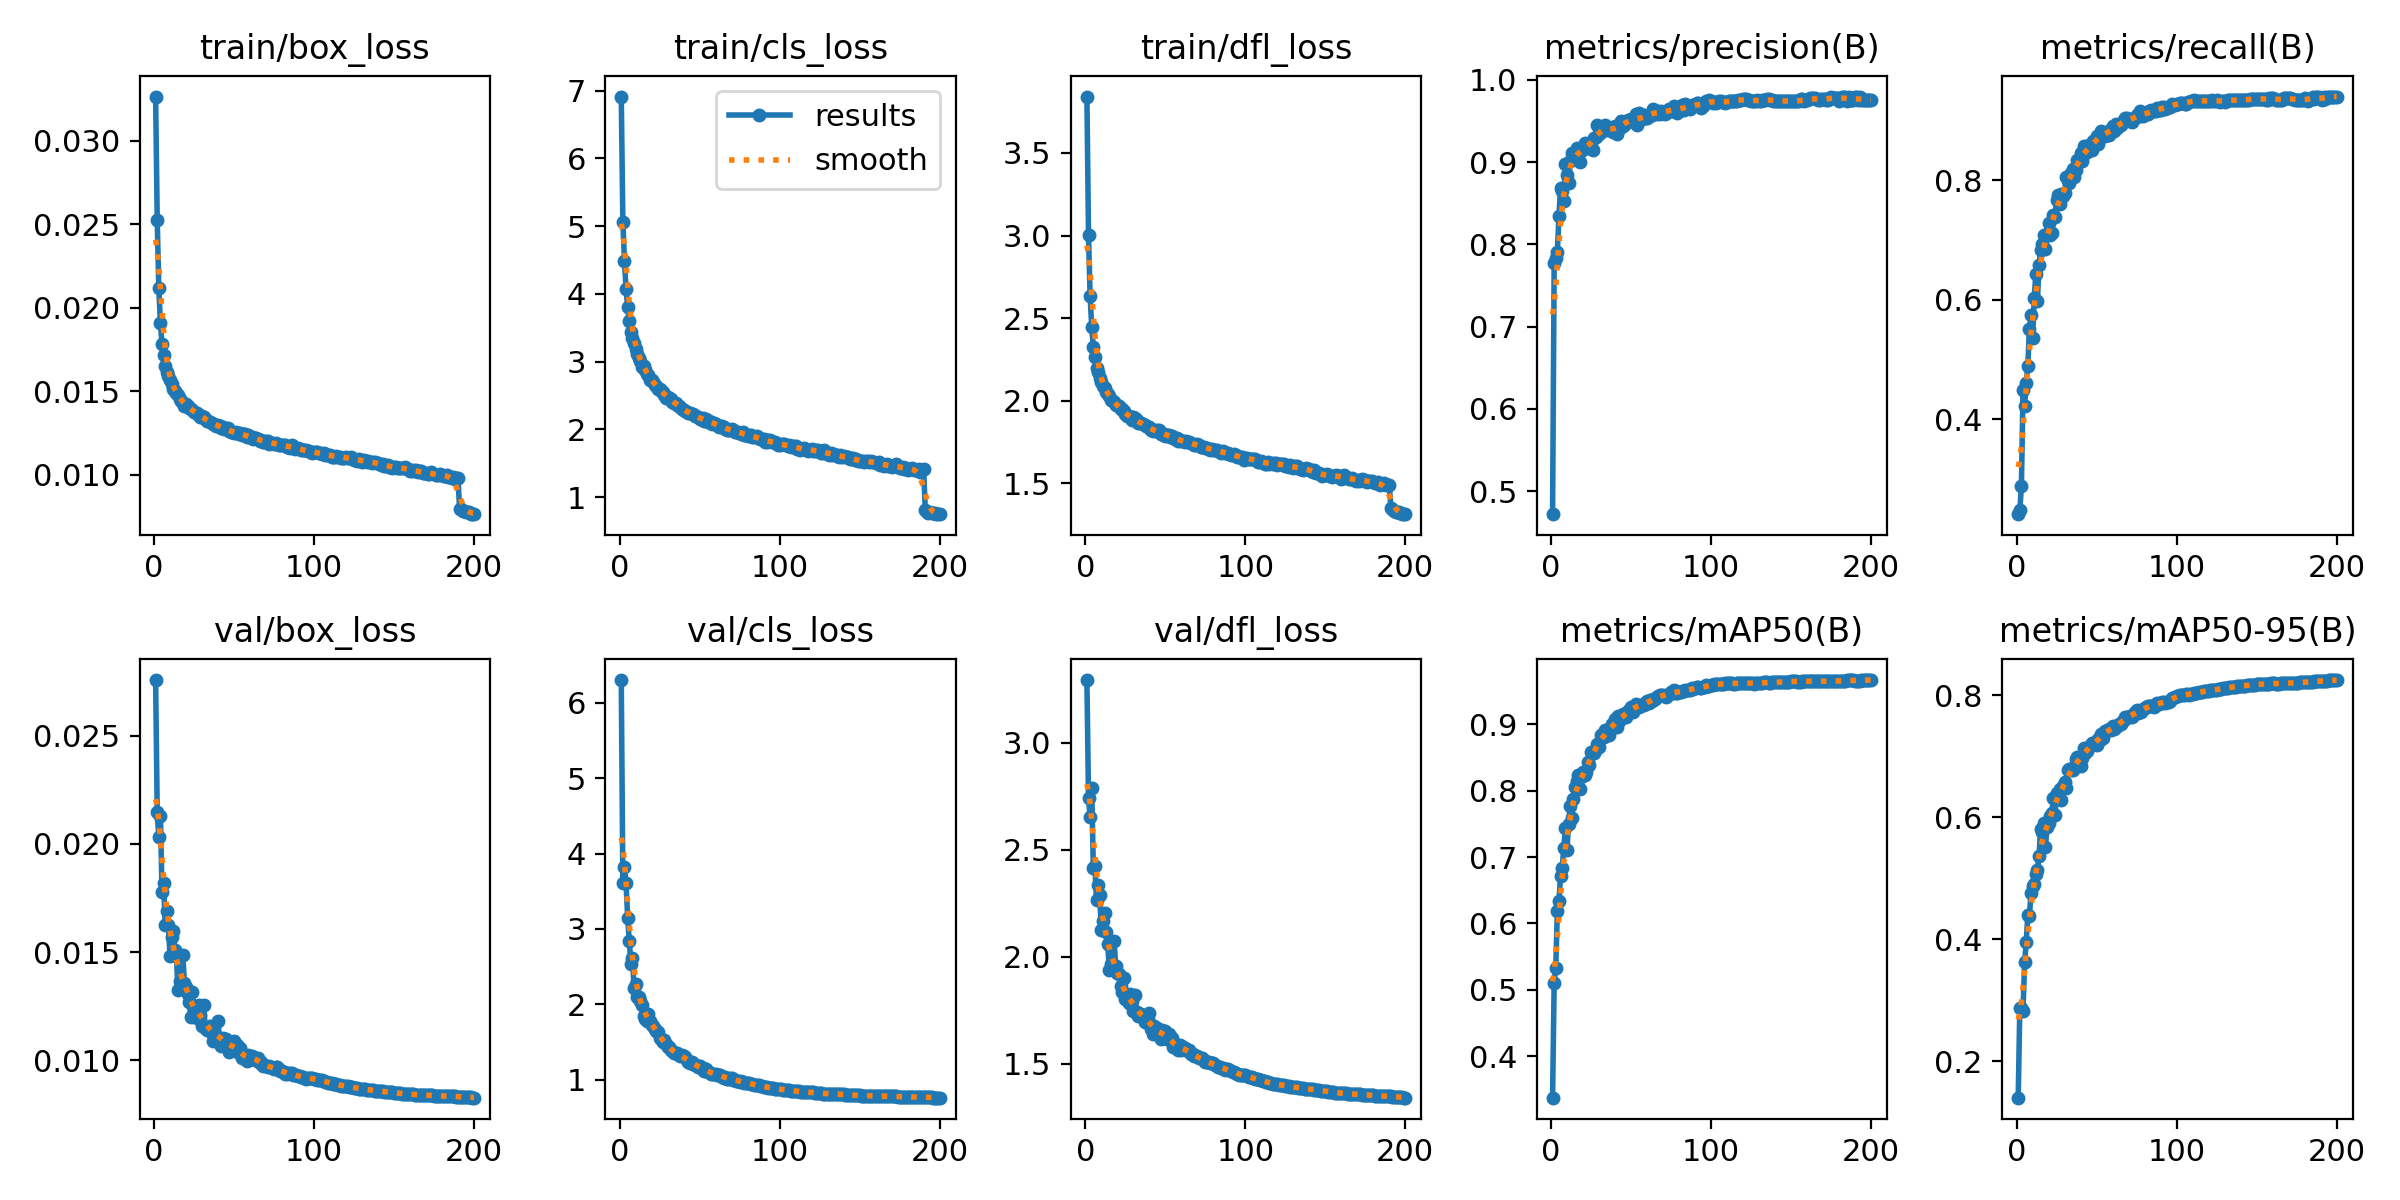

Data behind this chart, as committed beside it:
epoch, time, train/box_loss, train/cls_loss, train/dfl_loss, metrics/precision(B), metrics/recall(B), metrics/mAP50(B), metrics/mAP50-95(B), val/box_loss, val/cls_loss, val/dfl_loss, lr/pg0, lr/pg1, lr/pg2
1, 60.12, 0.03264, 6.912, 3.841, 0.4718, 0.2419, 0.3374, 0.1404, 0.02757, 6.303, 3.292, 0.003327, 0.003327, 0.003327
2, 116.4, 0.02524, 5.067, 3.003, 0.7768, 0.2481, 0.5103, 0.288, 0.02145, 3.603, 2.739, 0.006627, 0.006627, 0.006627
3, 170.6, 0.02118, 4.481, 2.635, 0.783, 0.2892, 0.5333, 0.2876, 0.0203, 3.817, 2.653, 0.009894, 0.009894, 0.009894
4, 226.5, 0.01907, 4.07, 2.447, 0.7908, 0.4492, 0.6194, 0.2832, 0.0213, 3.603, 2.787, 0.009851, 0.009851, 0.009851
5, 281.5, 0.01783, 3.81, 2.326, 0.8347, 0.4228, 0.6342, 0.3627, 0.01777, 3.146, 2.416, 0.009802, 0.009802, 0.009802
6, 335.4, 0.01715, 3.592, 2.264, 0.8686, 0.4609, 0.6719, 0.395, 0.01818, 2.836, 2.423, 0.009753, 0.009753, 0.009753
7, 391.7, 0.01653, 3.44, 2.199, 0.8645, 0.4896, 0.6835, 0.4392, 0.01626, 2.539, 2.262, 0.009703, 0.009703, 0.009703
8, 448.2, 0.01615, 3.342, 2.171, 0.8532, 0.551, 0.7137, 0.4385, 0.01691, 2.618, 2.336, 0.009654, 0.009654, 0.009654
9, 504.4, 0.01589, 3.278, 2.136, 0.8977, 0.5743, 0.7438, 0.4758, 0.01625, 2.218, 2.286, 0.009604, 0.009604, 0.009604
10, 560.5, 0.01569, 3.193, 2.114, 0.8846, 0.5357, 0.7108, 0.487, 0.0148, 2.267, 2.122, 0.009555, 0.009555, 0.009555
11, 616.9, 0.01541, 3.119, 2.09, 0.8742, 0.6025, 0.7495, 0.4914, 0.0157, 2.095, 2.167, 0.009505, 0.009505, 0.009505
12, 673.7, 0.01516, 3.054, 2.074, 0.9008, 0.6424, 0.7768, 0.5074, 0.01597, 2.091, 2.206, 0.009456, 0.009456, 0.009456
13, 730.6, 0.01505, 3.003, 2.055, 0.9114, 0.598, 0.7594, 0.5139, 0.0151, 2.043, 2.113, 0.009406, 0.009406, 0.009406
14, 786.1, 0.01488, 2.926, 2.042, 0.9078, 0.6586, 0.7883, 0.536, 0.01481, 1.994, 2.058, 0.009357, 0.009357, 0.009357
15, 842.8, 0.01479, 2.93, 2.029, 0.9057, 0.6829, 0.806, 0.5807, 0.01323, 1.847, 1.938, 0.009307, 0.009307, 0.009307
16, 899.9, 0.01454, 2.882, 2.006, 0.9172, 0.6924, 0.8141, 0.5763, 0.01368, 1.8, 1.966, 0.009258, 0.009258, 0.009258
17, 956.6, 0.01444, 2.814, 1.997, 0.9144, 0.7078, 0.8242, 0.5909, 0.01359, 1.782, 1.95, 0.009208, 0.009208, 0.009208
18, 1013, 0.01432, 2.801, 1.99, 0.8995, 0.6851, 0.8026, 0.551, 0.01488, 1.867, 2.074, 0.009158, 0.009158, 0.009158
19, 1069, 0.01413, 2.735, 1.972, 0.9135, 0.7097, 0.8209, 0.5843, 0.01356, 1.774, 1.955, 0.009109, 0.009109, 0.009109
20, 1125, 0.01424, 2.725, 1.973, 0.9162, 0.729, 0.828, 0.5909, 0.01338, 1.72, 1.924, 0.009059, 0.009059, 0.009059
21, 1181, 0.01415, 2.696, 1.969, 0.9227, 0.7087, 0.8236, 0.6013, 0.01308, 1.705, 1.917, 0.00901, 0.00901, 0.00901
22, 1238, 0.014, 2.657, 1.951, 0.9182, 0.7116, 0.8282, 0.607, 0.01269, 1.674, 1.865, 0.00896, 0.00896, 0.00896
23, 1293, 0.01394, 2.634, 1.949, 0.9172, 0.7423, 0.8434, 0.6317, 0.012, 1.641, 1.833, 0.008911, 0.008911, 0.008911
24, 1349, 0.01386, 2.601, 1.937, 0.923, 0.7383, 0.8387, 0.6032, 0.01315, 1.624, 1.898, 0.008861, 0.008861, 0.008861
25, 1407, 0.01378, 2.595, 1.921, 0.9238, 0.7668, 0.8585, 0.6403, 0.01214, 1.551, 1.8, 0.008812, 0.008812, 0.008812
26, 1463, 0.01368, 2.564, 1.91, 0.9146, 0.7744, 0.8588, 0.639, 0.01227, 1.543, 1.81, 0.008762, 0.008762, 0.008762
27, 1520, 0.01371, 2.552, 1.909, 0.9289, 0.7605, 0.857, 0.6472, 0.01196, 1.495, 1.785, 0.008713, 0.008713, 0.008713
28, 1576, 0.01358, 2.513, 1.904, 0.9301, 0.7762, 0.8629, 0.6291, 0.01256, 1.522, 1.824, 0.008663, 0.008663, 0.008663
29, 1632, 0.01344, 2.467, 1.886, 0.9451, 0.7738, 0.8706, 0.6506, 0.01208, 1.465, 1.793, 0.008614, 0.008614, 0.008614
30, 1691, 0.01353, 2.481, 1.899, 0.9339, 0.779, 0.8666, 0.6579, 0.01157, 1.436, 1.746, 0.008564, 0.008564, 0.008564
31, 1748, 0.01346, 2.458, 1.895, 0.9366, 0.8052, 0.8833, 0.6476, 0.01256, 1.43, 1.823, 0.008515, 0.008515, 0.008515
32, 1806, 0.01334, 2.45, 1.881, 0.942, 0.8004, 0.8817, 0.6767, 0.01149, 1.39, 1.741, 0.008466, 0.008466, 0.008466
33, 1864, 0.01321, 2.4, 1.865, 0.9387, 0.7954, 0.881, 0.679, 0.01141, 1.373, 1.721, 0.008416, 0.008416, 0.008416
34, 1921, 0.01325, 2.393, 1.868, 0.9453, 0.8117, 0.8911, 0.6777, 0.01147, 1.355, 1.729, 0.008367, 0.008367, 0.008367
35, 1980, 0.01319, 2.385, 1.867, 0.9388, 0.8177, 0.8908, 0.6781, 0.0116, 1.354, 1.732, 0.008317, 0.008317, 0.008317
36, 2038, 0.01313, 2.362, 1.857, 0.9398, 0.8043, 0.8838, 0.6818, 0.01125, 1.347, 1.719, 0.008268, 0.008268, 0.008268
37, 2097, 0.01305, 2.346, 1.853, 0.9419, 0.8171, 0.8911, 0.6953, 0.01089, 1.33, 1.696, 0.008218, 0.008218, 0.008218
38, 2154, 0.013, 2.334, 1.845, 0.9397, 0.8327, 0.9005, 0.6982, 0.01113, 1.309, 1.716, 0.008169, 0.008169, 0.008169
39, 2211, 0.01294, 2.297, 1.842, 0.9371, 0.8324, 0.8989, 0.6926, 0.01114, 1.326, 1.709, 0.008119, 0.008119, 0.008119
40, 2267, 0.01299, 2.284, 1.839, 0.9439, 0.8457, 0.9079, 0.6842, 0.0118, 1.306, 1.738, 0.00807, 0.00807, 0.00807
41, 2324, 0.0129, 2.274, 1.823, 0.9343, 0.8318, 0.8963, 0.6978, 0.01094, 1.297, 1.664, 0.00802, 0.00802, 0.00802
42, 2380, 0.01282, 2.26, 1.814, 0.9436, 0.8566, 0.9126, 0.7136, 0.01066, 1.258, 1.638, 0.007971, 0.007971, 0.007971
43, 2437, 0.01284, 2.242, 1.82, 0.9409, 0.8456, 0.907, 0.7059, 0.01101, 1.235, 1.675, 0.007921, 0.007921, 0.007921
44, 2494, 0.01275, 2.239, 1.816, 0.9495, 0.8464, 0.9094, 0.7092, 0.01085, 1.22, 1.659, 0.007872, 0.007872, 0.007872
45, 2551, 0.01274, 2.226, 1.823, 0.9436, 0.8583, 0.916, 0.7158, 0.01098, 1.227, 1.666, 0.007822, 0.007822, 0.007822
46, 2607, 0.01283, 2.229, 1.823, 0.9466, 0.8544, 0.9127, 0.7169, 0.01066, 1.208, 1.639, 0.007772, 0.007772, 0.007772
47, 2666, 0.0126, 2.197, 1.801, 0.9493, 0.8505, 0.9116, 0.7213, 0.01037, 1.187, 1.613, 0.007723, 0.007723, 0.007723
48, 2722, 0.01258, 2.192, 1.797, 0.9513, 0.8646, 0.9207, 0.7211, 0.01085, 1.192, 1.658, 0.007673, 0.007673, 0.007673
49, 2777, 0.01257, 2.177, 1.802, 0.9504, 0.8651, 0.9211, 0.7222, 0.01064, 1.168, 1.637, 0.007624, 0.007624, 0.007624
50, 2834, 0.01251, 2.153, 1.788, 0.9526, 0.874, 0.9268, 0.7193, 0.0109, 1.179, 1.653, 0.007574, 0.007574, 0.007574
51, 2892, 0.01255, 2.155, 1.793, 0.9503, 0.8597, 0.9182, 0.7279, 0.01042, 1.156, 1.613, 0.007525, 0.007525, 0.007525
52, 2950, 0.01253, 2.162, 1.795, 0.9488, 0.8773, 0.9277, 0.7269, 0.01071, 1.147, 1.636, 0.007476, 0.007476, 0.007476
53, 3007, 0.01243, 2.13, 1.782, 0.9582, 0.8815, 0.9309, 0.7369, 0.01033, 1.116, 1.613, 0.007426, 0.007426, 0.007426
54, 3064, 0.01248, 2.157, 1.786, 0.9451, 0.8778, 0.9268, 0.7305, 0.01057, 1.143, 1.618, 0.007377, 0.007377, 0.007377
55, 3121, 0.01238, 2.106, 1.774, 0.9593, 0.8733, 0.926, 0.7418, 0.0101, 1.105, 1.579, 0.007327, 0.007327, 0.007327
56, 3179, 0.01242, 2.125, 1.769, 0.9526, 0.8776, 0.9293, 0.7418, 0.01018, 1.097, 1.576, 0.007278, 0.007278, 0.007278
57, 3235, 0.01244, 2.109, 1.776, 0.9522, 0.8775, 0.9287, 0.7426, 0.01009, 1.079, 1.577, 0.007228, 0.007228, 0.007228
58, 3292, 0.01227, 2.086, 1.756, 0.9575, 0.876, 0.9286, 0.7445, 0.00996, 1.08, 1.565, 0.007178, 0.007178, 0.007178
59, 3348, 0.01237, 2.093, 1.76, 0.9538, 0.8849, 0.9328, 0.7429, 0.01026, 1.074, 1.587, 0.007129, 0.007129, 0.007129
60, 3406, 0.01229, 2.077, 1.756, 0.9533, 0.89, 0.9352, 0.7492, 0.01011, 1.079, 1.565, 0.007079, 0.007079, 0.007079
... 140 more rows
